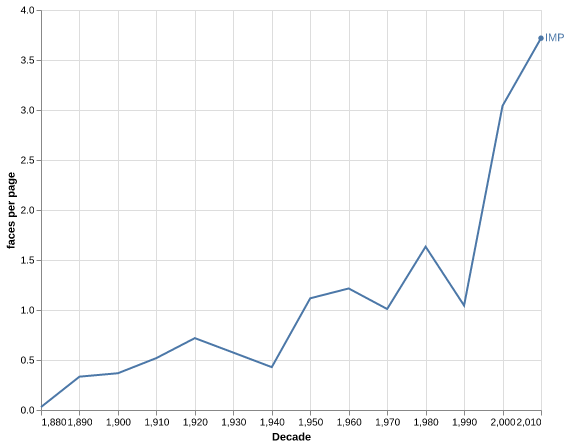

Data behind this chart, as committed beside it:
decade, newspaper, faces, pages, faces_per_page
1880, IMP, 1, 34, 0.02941
1890, IMP, 17, 51, 0.3333
1900, IMP, 25, 68, 0.3676
1910, IMP, 27, 52, 0.5192
1920, IMP, 46, 64, 0.7188
1930, IMP, 31, 54, 0.5741
1940, IMP, 24, 56, 0.4286
1950, IMP, 105, 94, 1.117
1960, IMP, 175, 144, 1.215
1970, IMP, 202, 200, 1.01
1980, IMP, 343, 210, 1.633
1990, IMP, 210, 201, 1.045
2000, IMP, 657, 216, 3.042
2010, IMP, 699, 188, 3.718
